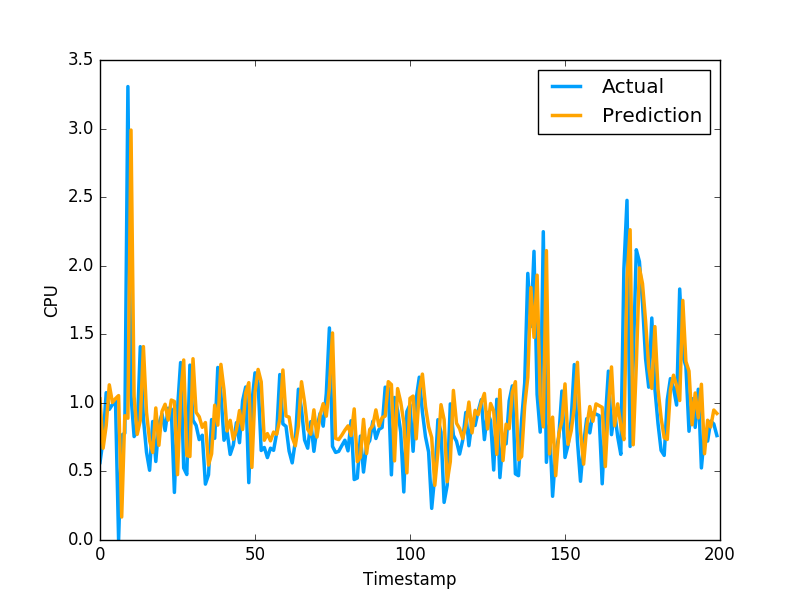

The table this chart was drawn from, first rows:
1.029015671473948235e+00, 5.654720067979999154e-01
6.691156929871030501e-01, 7.307389974590000614e-01
8.347008205141400738e-01, 1.074290990829999792e+00
1.131494781126676230e+00, 9.521890282630000035e-01
1.002869287007160715e+00, 9.879170060160000766e-01
1.031168895525113705e+00, 1.011654973029999960e+00
1.052895339029612076e+00, 0.000000000000000000e+00
1.677768381181704016e-01, 7.643579840659999736e-01
9.064304300247419954e-01, 7.788103222849999119e-01
8.881573319404174605e-01, 3.306220054629999794e+00
2.989074034815090375e+00, 1.055441975589999970e+00
1.045844599973342781e+00, 7.543110251430000801e-01
7.703604219120593344e-01, 7.915459871289999283e-01
8.732696891890097124e-01, 1.409499049189999909e+00
1.410185208640304610e+00, 8.875439763070001042e-01
9.303095005132266948e-01, 6.401469707490000660e-01
7.247843291672999566e-01, 5.082880258560000808e-01
6.384435179212437639e-01, 8.640019893649999450e-01
9.626767524535015941e-01, 5.725920200349999822e-01
6.906369429137230176e-01, 8.469420075419999971e-01
9.377931536798326251e-01, 9.181020259860001032e-01
9.897443161427740277e-01, 7.976629734039999420e-01
8.744925415147517533e-01, 9.608020186419998776e-01
1.020607020144310040e+00, 9.555831551549999192e-01
1.009992141635230656e+00, 3.470349907879999862e-01
4.768396324028684741e-01, 9.546210169789999256e-01
1.044412569467605856e+00, 1.293938040730000072e+00
1.312509136341945881e+00, 5.251880288119999962e-01
6.162415777866071531e-01, 4.773890078070000542e-01
6.085089590997878606e-01, 1.275226235389999907e+00
1.321606255442523636e+00, 8.723750114439999814e-01
9.308684547424779243e-01, 8.355640172959999390e-01
8.987218950859540145e-01, 7.321749925609999377e-01
8.217210908761433119e-01, 7.640249729160000225e-01
8.564755170662158301e-01, 4.072830080990000323e-01
5.464648518495985874e-01, 4.752210080619999610e-01
6.287105149703021700e-01, 8.781340122220000488e-01
9.830834896514304422e-01, 7.414129972460000717e-01
8.374567104669503603e-01, 1.258002042770000051e+00
1.280516018992027272e+00, 1.069700956339999953e+00
1.095141444118782115e+00, 7.274609804150000691e-01
7.948859495083211435e-01, 7.892770171170000459e-01
8.725722562374357283e-01, 6.237750053410000550e-01
7.339756870481599638e-01, 6.914690136910000007e-01
8.015471997467834564e-01, 8.557710051540000640e-01
9.439116443469197648e-01, 7.093830108640000187e-01
8.054332262429748646e-01, 1.014547944070000041e+00
1.073925313413685911e+00, 1.115731000900000103e+00
1.147341452783193105e+00, 4.182830154900000208e-01
5.295539059364956502e-01, 1.002280950550000105e+00
1.076120079744733449e+00, 1.218860983849999968e+00
1.243891876054231238e+00, 1.143296003339999922e+00
1.153431711388104297e+00, 6.528189778330000248e-01
7.274284251110813004e-01, 6.746559739110000731e-01
7.758624507181308694e-01, 6.009536385540000802e-01
7.230624270451723179e-01, 6.694570183749999348e-01
7.868580214282170360e-01, 6.538079977039999990e-01
7.707056414963322499e-01, 7.814120054240000224e-01
8.807380098821542269e-01, 1.206303954120000022e+00
1.239570822912070325e+00, 8.469259738919999725e-01
9.042165079825629226e-01, 8.286409974099999687e-01
... 1,599 more rows
